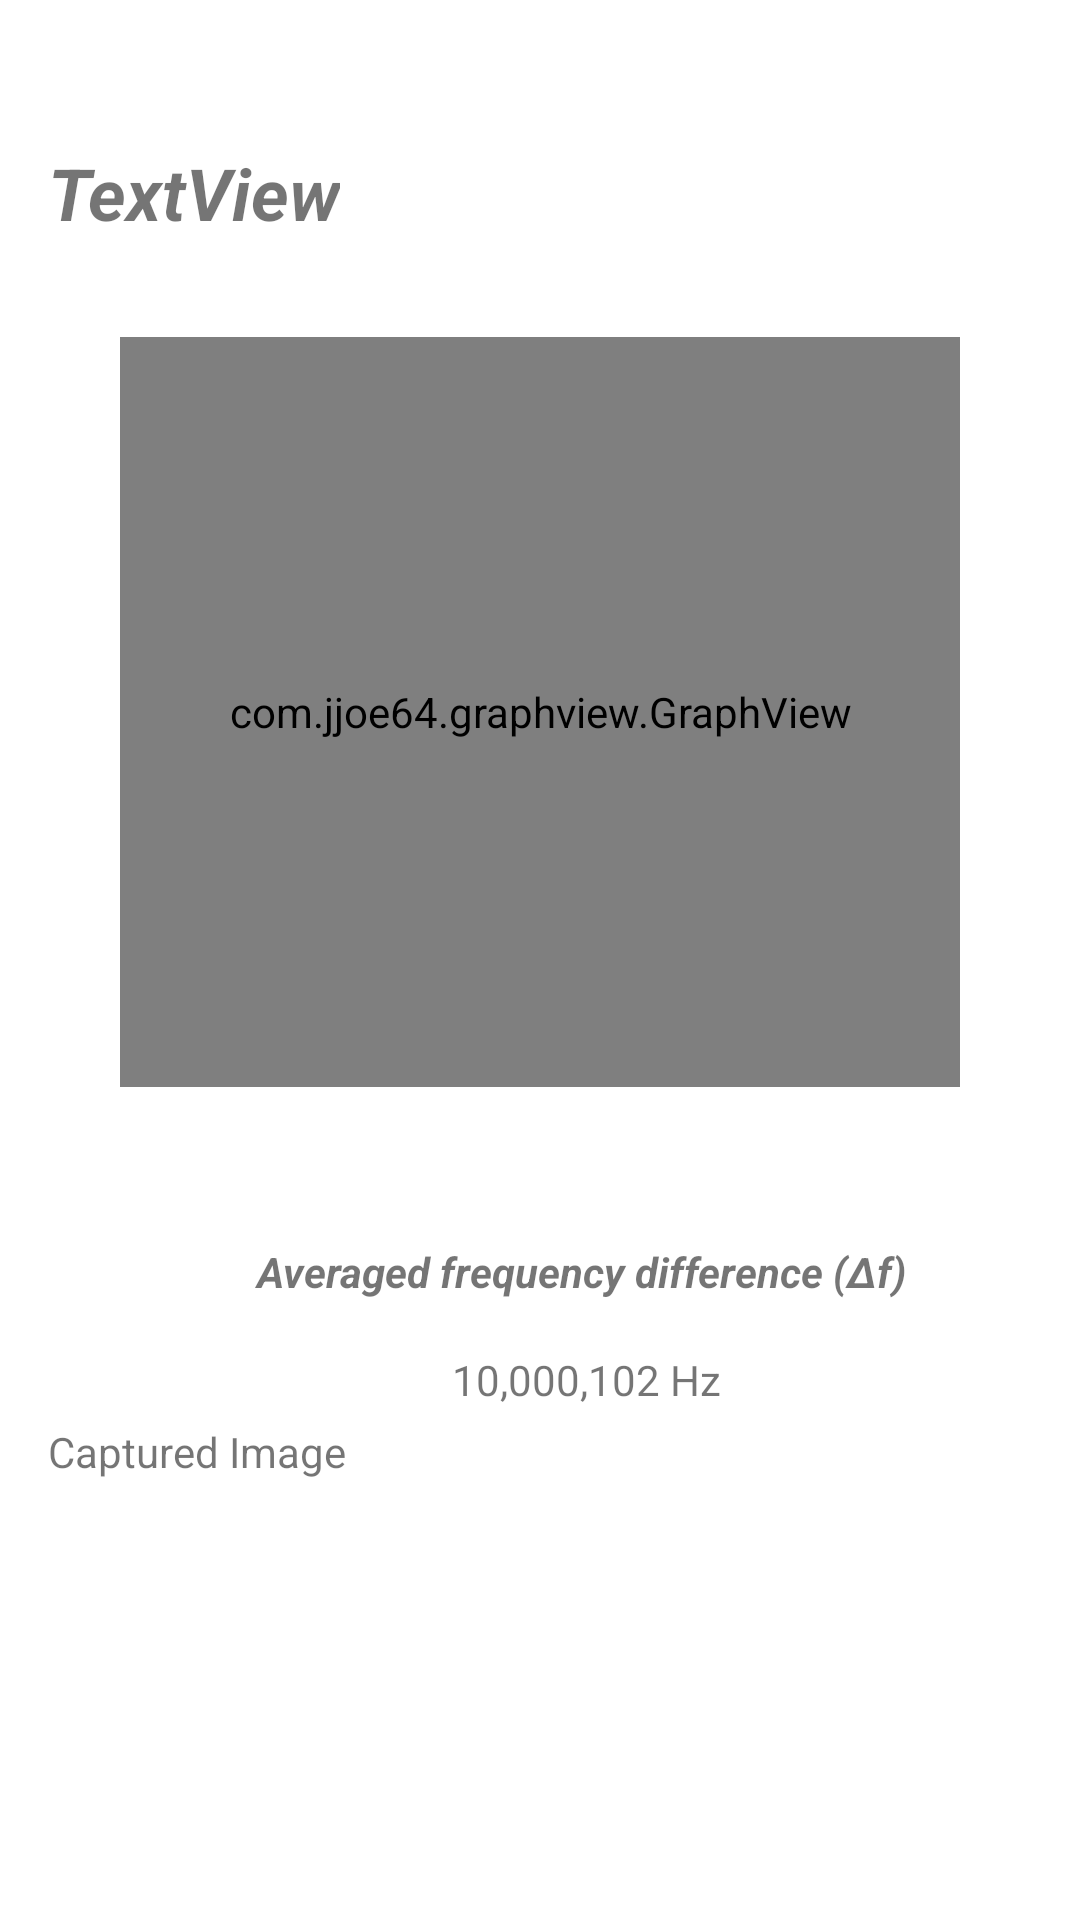

Here is an Android app screen rendered from its layout file. Give the layout XML and the strings, colors and styles it references.
<!-- AndroidManifest.xml: application theme Theme.QCM -->
<!-- res/layout/fragment_database_detail.xml -->
<?xml version="1.0" encoding="utf-8"?>
<ScrollView xmlns:android="http://schemas.android.com/apk/res/android"
    xmlns:app="http://schemas.android.com/apk/res-auto"
    android:layout_width="match_parent"
    android:layout_height="match_parent">

    <LinearLayout
        android:id="@+id/image_container"
        android:layout_width="match_parent"
        android:layout_height="wrap_content"
        android:orientation="vertical"
        android:paddingTop="16dp"
        android:paddingLeft="16dp"
        android:paddingRight="16dp">

        <TextView
            android:id="@+id/data_title"
            android:layout_width="wrap_content"
            android:layout_height="wrap_content"
            android:layout_marginTop="32dp"
            android:text="TextView"
            android:textSize="24sp"
            android:textStyle="bold|italic"
            app:layout_constraintEnd_toEndOf="parent"
            app:layout_constraintStart_toStartOf="parent"
            app:layout_constraintTop_toTopOf="parent" />

        <com.jjoe64.graphview.GraphView
            android:id="@+id/detail_graph"
            android:layout_width="match_parent"
            android:layout_height="250dp"
            android:layout_marginStart="24dp"
            android:layout_marginTop="32dp"
            android:layout_marginEnd="24dp"
            android:layout_marginBottom="20dp"
            app:layout_constraintBottom_toBottomOf="parent"
            app:layout_constraintEnd_toEndOf="parent"
            app:layout_constraintHorizontal_bias="0.0"
            app:layout_constraintStart_toStartOf="parent"
            app:layout_constraintTop_toBottomOf="@+id/data_title"
            app:layout_constraintVertical_bias="0.0" />

        <TextView
            android:id="@+id/textView"
            android:layout_width="359dp"
            android:layout_height="24dp"
            android:layout_marginTop="32dp"
            android:text="Averaged frequency difference (∆f) "
            android:textAlignment="center"
            android:textStyle="bold|italic"
            app:layout_constraintEnd_toEndOf="parent"
            app:layout_constraintHorizontal_bias="0.461"
            app:layout_constraintStart_toStartOf="parent"
            app:layout_constraintTop_toBottomOf="@+id/detail_graph" />

        <TextView
            android:id="@+id/avg_freq_text"
            android:layout_width="359dp"
            android:layout_height="24dp"
            android:layout_marginTop="12dp"
            android:text="10,000,102 Hz"
            android:textAlignment="center"
            app:layout_constraintEnd_toEndOf="parent"
            app:layout_constraintHorizontal_bias="0.461"
            app:layout_constraintStart_toStartOf="parent"
            app:layout_constraintTop_toBottomOf="@+id/textView" />

        <ImageView
            android:id="@+id/captured_image"
            android:layout_width="match_parent"
            android:layout_height="wrap_content"
            android:contentDescription="Captured Image"
            app:layout_constraintBottom_toBottomOf="parent"
            app:layout_constraintEnd_toEndOf="parent"
            app:layout_constraintStart_toStartOf="parent" />

        <TextView
            android:id="@+id/captured_image_subtitle"
            android:layout_width="100dp"
            android:layout_height="23dp"
            android:layout_marginBottom="8dp"
            android:text="Captured Image"
            app:layout_constraintBottom_toBottomOf="@+id/captured_image"
            app:layout_constraintEnd_toEndOf="parent"
            app:layout_constraintStart_toStartOf="parent" />

    </LinearLayout>
</ScrollView>
<!-- resources referenced by this layout -->
<resources>
  <style name="Theme.QCM" parent="Theme.MaterialComponents.DayNight.DarkActionBar">
          
          <item name="colorPrimary">@color/qcm_main_color</item>
          <item name="colorPrimaryVariant">@color/qcm_main_color_variant</item>
          <item name="colorOnPrimary">@color/white</item>
          
          <item name="colorSecondary">@color/teal_200</item>
          <item name="colorSecondaryVariant">@color/teal_700</item>
          <item name="colorOnSecondary">@color/black</item>
          
          <item name="android:statusBarColor" tools:targetApi="l">?attr/colorPrimaryVariant</item>
          
      </style>
  <color name="qcm_main_color">#FF7A7A</color>
  <color name="qcm_main_color_variant">#F8AFA6</color>
  <color name="white">#FFFFFFFF</color>
  <color name="teal_200">#FF03DAC5</color>
  <color name="teal_700">#FF018786</color>
  <color name="black">#FF000000</color>
</resources>
